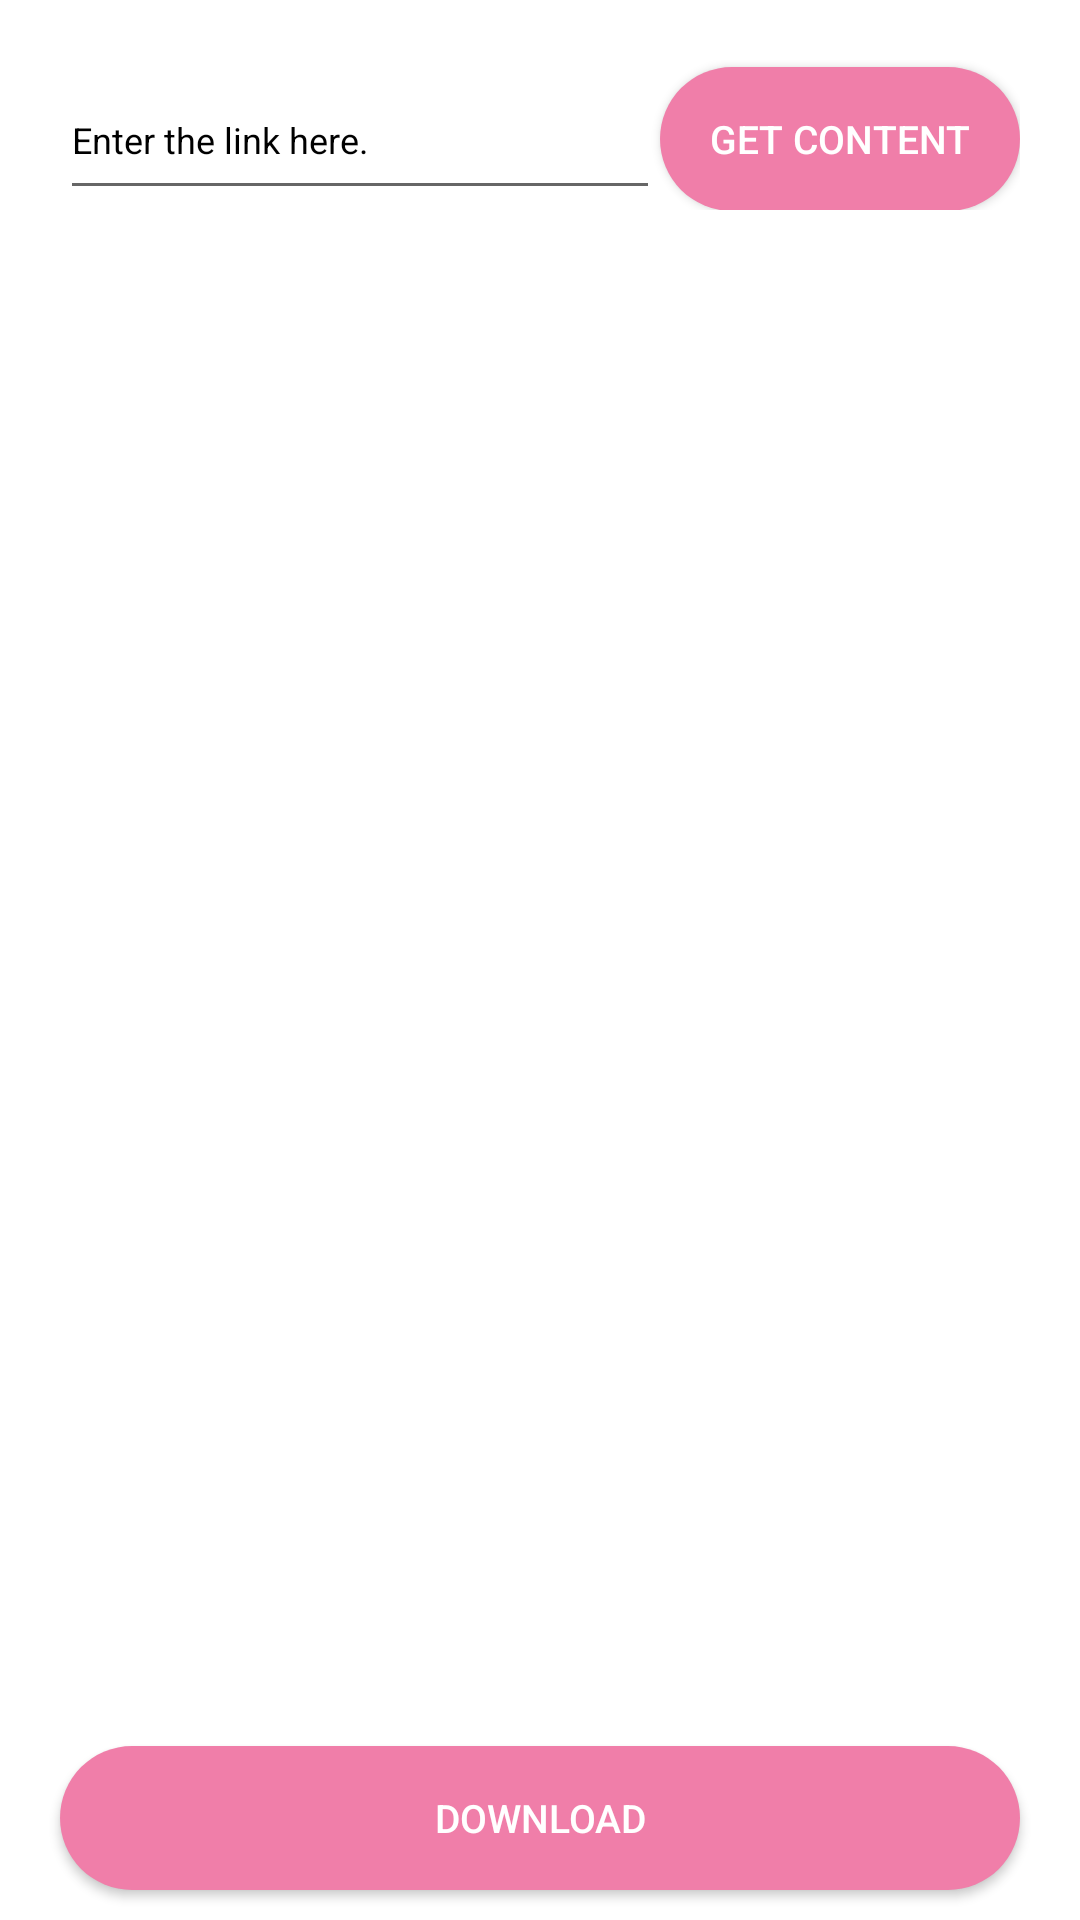

This screen was rendered from an Android layout file. Write that file and the resources it references.
<!-- AndroidManifest.xml: application theme Theme.InstaContentSaver -->
<!-- res/layout/photo_fragment.xml -->
<?xml version="1.0" encoding="utf-8"?>
<RelativeLayout xmlns:android="http://schemas.android.com/apk/res/android"
    android:layout_width="match_parent"
    android:layout_height="match_parent"
    android:background="@color/white">

    <LinearLayout
        android:layout_width="match_parent"
        android:layout_height="wrap_content"
        android:layout_margin="20dp"
        android:id="@+id/components"
        android:orientation="horizontal">

        <EditText
            android:layout_width="match_parent"
            android:layout_height="50dp"
            android:textColorHint="@color/black"
            android:textColor="@color/white"
            android:textSize="12sp"
            android:hint="Enter the link here."
            android:maxLines="2"
            android:layout_weight="1"
            android:ellipsize="end"
            android:id="@+id/getphotolink">

        </EditText>

        <androidx.appcompat.widget.AppCompatButton
            android:layout_width="120dp"
            android:layout_height="wrap_content"
            android:id="@+id/getphoto"
            android:textSize="13sp"
            android:textColor="@color/white"
            android:background="@drawable/buttonbg"
            android:text="Get Content">

        </androidx.appcompat.widget.AppCompatButton>

    </LinearLayout>

    <RelativeLayout
        android:layout_width="match_parent"
        android:layout_height="match_parent"
        android:layout_margin="20dp"
        android:layout_above="@+id/downloadphoto"
        android:layout_below="@id/components">

        <ImageView
            android:layout_width="match_parent"
            android:layout_height="match_parent"
            android:layout_centerInParent="true"
            android:layout_centerHorizontal="true"
            android:layout_centerVertical="true"
            android:layout_gravity="center"
            android:fitsSystemWindows="true"
            android:id="@+id/particularphoto"
            android:layout_marginBottom="5dp">

        </ImageView>
    </RelativeLayout>

    <androidx.appcompat.widget.AppCompatButton
        android:layout_width="match_parent"
        android:layout_height="wrap_content"
        android:id="@+id/downloadphoto"
        android:textSize="13sp"
        android:textColor="@color/white"
        android:background="@drawable/buttonbg"
        android:text="Download"
        android:layout_marginLeft="20dp"
        android:layout_marginRight="20dp"
        android:layout_alignParentBottom="true"
        android:layout_marginBottom="10dp"
        >

    </androidx.appcompat.widget.AppCompatButton>

</RelativeLayout>
<!-- resources referenced by this layout -->
<resources>
  <color name="black">#FF000000</color>
  <color name="white">#FFFFFFFF</color>
  <!-- drawable buttonbg (drawable) -->
  <?xml version="1.0" encoding="utf-8"?>
  <shape xmlns:android="http://schemas.android.com/apk/res/android"
      android:shape="rectangle">
  
      <solid android:color="#f07ea9"/>
      <corners android:radius="180dp"/>
  
  </shape>
  <style name="Theme.InstaContentSaver" parent="Theme.MaterialComponents.DayNight.NoActionBar">
          
          <item name="colorPrimary">@color/black</item>
          <item name="colorPrimaryVariant">@color/black</item>
          <item name="colorOnPrimary">@color/white</item>
          
          <item name="colorSecondary">@color/teal_200</item>
          <item name="colorSecondaryVariant">@color/teal_700</item>
          <item name="colorOnSecondary">@color/black</item>
          
          <item name="android:statusBarColor" tools:targetApi="l">?attr/colorPrimaryVariant</item>
          
      </style>
  <color name="teal_200">#FF03DAC5</color>
  <color name="teal_700">#FF018786</color>
</resources>
